Image classification data set "dataset2mo" (lei047483-a11y/TCM-MicroScope on GitHub). Class labels (24): arborvitae seed, baiziren, banxiaqu, chinese angelica, chuanqiong, cinnabar, cinnamon bark, codonopsis root, cuwuweizi, danggui, dangshen, fuling, honey fried astragalus, honey fried licorice, poria, processed pinellia, rougui, sour jujube seed, suanzaoren, szechuan lovage rhizome, vinegar processed schisandra, zhigancao, zhihuangqi, zhusha.

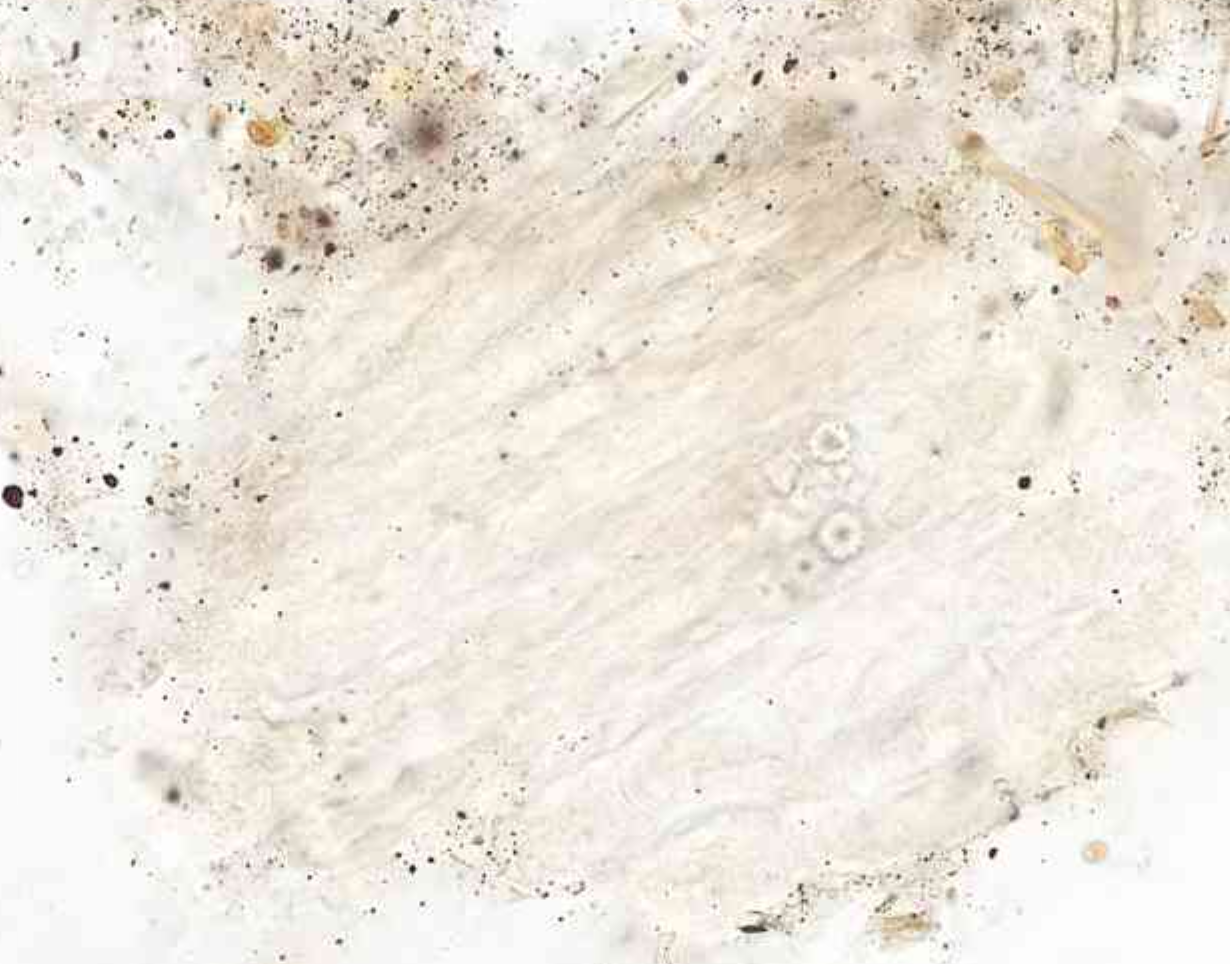
Label: dangshen

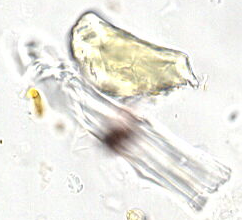
Label: banxiaqu

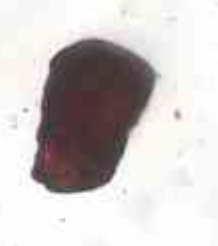
Label: cinnabar

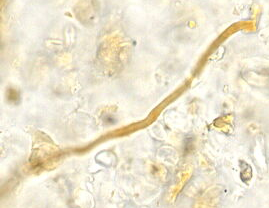
Label: poria

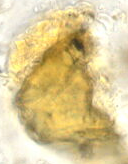
Label: rougui

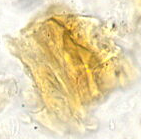
Label: arborvitae seed
